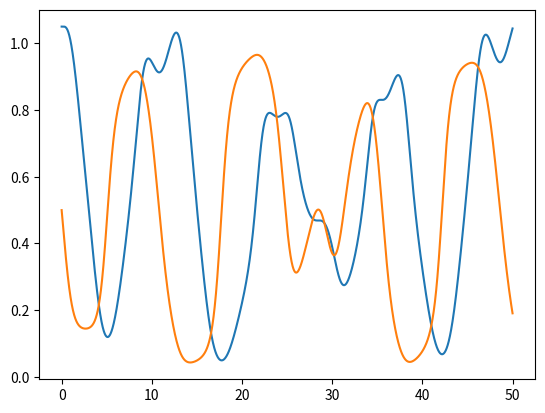

The matplotlib source for this figure:
import numpy as np

#Oppgave 1a)
#Defining params

A = 0.1
epsilon = 0.25
omega = 1

# Defining given functions

def a(t):
    return epsilon * np.sin(omega * t)

def b(t):
    return 1 - 2 * epsilon * np.sin(omega * t)

def f(x, t):
    return a(t) * x**2 + b(t) * x

def fDelX(x, t):
    return 2 * a(t) * x + b(t)

def vX(x, y, t):
    return -np.pi * A * np.sin(np.pi * f(x, t)) * np.cos(np.pi * y)

def vY(x, y, t):
    return np.pi * A * np.cos(np.pi * f(x, t)) * np.sin(np.pi * y) * fDelX(x, t)

def coordDerived(coord, t):
    x = coord[0]
    y = coord[1]
    return (vX(x, y, t), vY(x, y, t))

# Giving initial value to the coordinates-array

import matplotlib.pyplot as plt

h = 0.01
tList = np.arange(0, 50, h).tolist()

coordArr = np.zeros(len(tList)).tolist()
coordArr[0] = (1.05, 0.5)

for i in range(1, len(tList)):
    coordI = coordArr[i-1]
    ti = tList[i-1]
    k1 = coordDerived(coordI, ti)
    tempCoord = (coordI[0] + k1[0]*h, coordI[1] + k1[1]*h)
    k2 = coordDerived(tempCoord, ti)
    nextXCoord = coordI[0] + h/2*(k1[0] + k2[0])
    nextYCoord = coordI[1] + h/2*(k1[1] + k2[1])
    coordArr[i] = (nextXCoord, nextYCoord)

plt.plot(tList, coordArr)



















